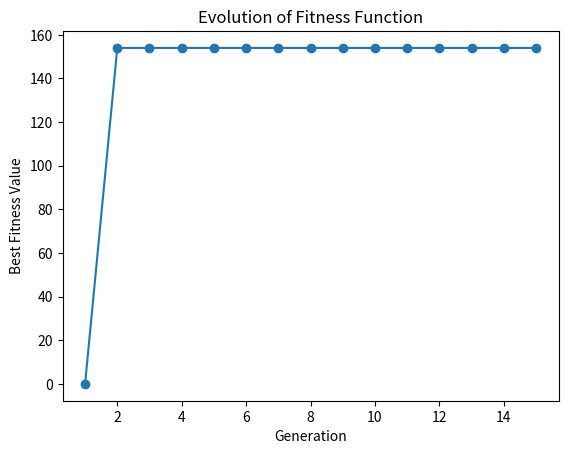

Reproduce this figure in Python.
import random
import numpy as np
import matplotlib.pyplot as plt

class Individual:
    def __init__(self, n=7, arr=None, mutate_prob=0.05):
        self.n = n #len of items
        if arr == None: #create random Individual
            self.bits = [random.choice([0, 1]) for _ in range(self.n)]
        else: #try to mutate Individual
            self.bits = arr
            if mutate_prob > np.random.rand():
                mutate_index = np.random.randint(self.n - 1)
                self.bits[mutate_index] ^= 1
    def fitness(self, items, capacity):
        weight,value=0,0
        for i in range(self.n):
            if self.bits[i]==1:
                value += items[i][0] #add value
                weight += items[i][1] #add weight
        # if weight of Individual met capacity constrains
        # return the value
        return value if weight <= capacity else 0

class Population:
    def __init__(self,n=7,size=10,elitism=0.1 ,mutate_prob=0.05,random_retain=0.1):
        self.size=size
        self.elitism=elitism
        self.mutate_prob=mutate_prob
        self.random_retain=random_retain
        self.n=n
        self.pop = [Individual(n=n,mutate_prob=mutate_prob) for _ in range(size)]

    def bestIndividual(self,items,capacity):
        best=0
        for i in range(self.size):
            fit = self.pop[i].fitness(items,capacity)
            if best < fit:
                best = fit
                bits = self.pop[i].bits
        return bits
    def grade(self,items,capacity):
        grade=[]
        for i in range(self.size):
            grade.append(self.pop[i].fitness())
        return sorted(grade,reverse=True)
    def tournmentSelection(self,items,Capacity,n_participant=2):
        tournment_candidites = random.sample(self.pop,n_participant)
        winner = max(tournment_candidites,key=lambda x:x.fitness(items=items,capacity=capacity))
        return winner

    def rouletteWheelSelection(self, items, capacity):
        total_fitness = sum(individual.fitness(items, capacity) for individual in self.pop)

        if total_fitness == 0:
            # If total fitness is zero, return a random individual
            return random.choice(self.pop)
        else:
            selected = random.choices(self.pop,
                                      weights=[individual.fitness(items,
                                                                  capacity) / total_fitness if total_fitness > 0 else 0
                                               for individual in self.pop],
                                      k=1)
            return selected[0]
    def getParent(self,items,capacity):
        prob = random.random()
        if prob>0.5:
            return self.tournmentSelection(items,capacity)
        else:
            return self.rouletteWheelSelection(items, capacity)

    def crossover_mutation(self, selected):
        offspring = []

        for i in range(0, len(selected), 2):
            parent1 = selected[i]
            parent2 = selected[i + 1] if i + 1 < len(selected) else selected[0]  # Wrap around if odd number of parents

            crossover_point = random.randint(1, self.n - 1)
            child1_bits = parent1.bits[:crossover_point] + parent2.bits[crossover_point:]
            child2_bits = parent2.bits[:crossover_point] + parent1.bits[crossover_point:]

            child1 = Individual(n=self.n, arr=child1_bits, mutate_prob=self.mutate_prob)
            child2 = Individual(n=self.n, arr=child2_bits, mutate_prob=self.mutate_prob)

            offspring.extend([child1, child2])

        return offspring
    def evolve(self, items, capacity, generations=50):
        fitness_evolution = []

        for generation in range(generations):
            selected_parents = [self.getParent(items, capacity) for _ in range(self.size)]
            offspring = self.crossover_mutation(selected_parents)

            combined_pop = self.pop + offspring

            # Apply elitism
            elite_count = int(self.size * self.elitism)
            next_generation = sorted(combined_pop, key=lambda x: x.fitness(items, capacity), reverse=True)[:elite_count]

            # Randomly retain individuals
            random_count = int(self.size * self.random_retain)
            next_generation += random.sample(combined_pop, random_count)

            # Generate new individuals
            remaining_count = self.size - len(next_generation)
            next_generation += [Individual(n=self.n, mutate_prob=self.mutate_prob) for _ in range(remaining_count)]

            self.pop = next_generation

            # Record the best fitness value in this generation
            best_fitness = max(self.pop, key=lambda x: x.fitness(items, capacity)).fitness(items, capacity)
            fitness_evolution.append(best_fitness)

        return fitness_evolution







items = [
    (45, 30), (60, 40), (10, 8), (32, 20), (15, 10), (22, 15), (18, 12),
    (50, 35), (40, 25), (28, 18), (12, 7), (35, 22), (24, 16), (30, 20),
    (55, 38), (42, 27), (20, 15), (48, 32), (38, 24), (25, 16), (33, 21),
    (15, 10), (28, 18), (36, 23),(5,5)
]

capacity = 100
pop = Population(n=25)

# Run the evolution for a certain number of generations
generations = 15
fitness_evolution = pop.evolve(items, capacity, generations)

# Plot the evolution of the fitness function
plt.plot(range(1, generations + 1), fitness_evolution, marker='o')
plt.title('Evolution of Fitness Function')
plt.xlabel('Generation')
plt.ylabel('Best Fitness Value')
plt.show()
